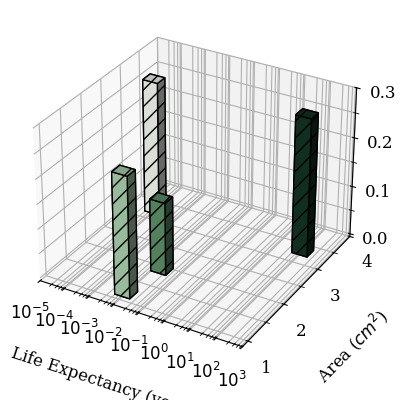

Generate this figure with matplotlib: (Note: this script raises an exception after producing the figure.)
import numpy as np
import matplotlib.pyplot as plt
from mpl_toolkits.mplot3d import Axes3D
from matplotlib.colors import LinearSegmentedColormap
import matplotlib.colors as mcolors
import matplotlib.patches as mpatches


# Data
memory_types = ['STT', 'PCM', 'FeFET', 'RRAM']
# areas = [0.352215178, 0.249885986, 0.150765438, 0.358045268]
# powers = [0.037975518144, 0.006268435152, 0.007346379504, 0.025138752816]
# life_expectancies = [476833520.2520733, 95366.70405041466, 47683.35202520733, 476.8335202520733]

areas = [314.578, 176.294, 102.31, 309.071]
powers = [0.280862175816, 0.147584003664, 0.244978582752, 0.274582730532]
life_expectancies = [1907334081.0082932, 381466.8162016586, 190733.4081008293, 1907.3340810082932]

life_expectancies = [x / 31536000 for x in life_expectancies] # convert to years
areas = [x / 100 for x in areas] # convert to cm^2

colors = [np.array([0.07058824, 0.20784314, 0.14117647]),
          np.array([0.36993464, 0.56797386, 0.41437908]),
          np.array([0.66928105, 0.82810458, 0.6875817 ]),
          np.array([0.96862745, 0.98823529, 0.96078431])]  # To hold color values

plt.rc('font', family='Serif', size=12)
fig = plt.figure(figsize=(5, 5))
ax = fig.add_subplot(111, projection='3d')
fig.subplots_adjust(left=0.02, right=0.849, top=0.83)

# Set the width and depth of the bars as specified
bar_width = 0.6
bar_depth = 0.2

# Plotting data
sorted_indices = np.argsort(life_expectancies)  # Sort by life expectancy for plotting
for i in sorted_indices:
    ax.bar3d(np.log10(life_expectancies[i]), areas[i], 0, bar_width, bar_depth, powers[i], color=colors[i], zorder=3, hatch='//', edgecolor='black')

# Setting labels and applying log scale on the life expectancy axis
ax.set_xlabel('Life Expectancy (years)', labelpad=15)
ax.set_ylabel('Area ($cm^2$)', labelpad=15)
ax.set_zlabel('Power (mW)', labelpad=15)

# Adjusting x-axis ticks for log scale to display up to 10^10
max_power = 3  # The maximum power of 10 you want displayed
tick_vals = np.arange(np.floor(np.log10(min(life_expectancies))), max_power + 1)

ax.set_xticks(tick_vals)
ax.set_xticklabels([f"$10^{{{int(x)}}}$" for x in tick_vals])  # Display in scientific notation
minor_ticks = []
for val in tick_vals:
    if val == 10.:
        continue
    base = 10**val
    minor_ticks.extend([3*base, 5*base, 7*base, 9*base])

# Filter minor ticks to be within the range of data
filtered_minor_ticks = [tick for tick in minor_ticks if min(life_expectancies) <= tick <= 10**max_power]

# Convert minor ticks to log scale for setting on log-scaled axis
minor_tick_positions = np.log10(minor_ticks)

# Add the minor ticks to the plot
ax.set_xticks(minor_tick_positions, minor=True)

ax.set_yticks(np.arange(1, 4.1, 1))
ax.set_yticks(np.arange(1, 4.1, 0.5), minor=True)

# Adjusting z-axis ticks to show increments from 0 to 0.04 by 0.01
ax.set_zticks(np.arange(0, 0.31, 0.1))
ax.set_zticks(np.arange(0, 0.31, 0.05), minor=True)
# ax.set_zticklabels([f"{z:.2f}" for z in z_ticks])

# y_ticks = np.arange(0, 0.041, 0.01)
# y_ticks_minor = np.arange(0, 0.041, 0.002)
# ax.set_yticks(y_ticks_minor, minor=True)
# ax.set_yticks(y_ticks)

ax.set_xlim(-5, 3)
# ax.set_ylim(0.1, 0.4)
# ax.set_zlim(0, 0.04)

black = (175/255, 176/255, 176/255, 1)

ax.zaxis.set_gridline_color((0, black))
ax.xaxis.set_gridline_color((4, black))
ax.yaxis.set_gridline_color((6, black))


ax.zaxis._axinfo["grid"]["linestyle"] = ":"
ax.yaxis._axinfo["grid"]["linestyle"] = ":"
ax.xaxis._axinfo["grid"]["linestyle"] = ":"

ax.tick_params(axis='x', labelsize=10)
ax.tick_params(axis='y', labelsize=10)
ax.tick_params(axis='z', labelsize=10)


# Create a custom legend for cell types
legend_handles = [mpatches.Patch(facecolor=color, label=memory, edgecolor='black') for color, memory in zip(colors, memory_types)]
legend = ax.legend(legend_handles, memory_types, loc='upper right', bbox_to_anchor=(1, 1.2))

# plt.tight_layout()

# Save the plot as a PDF
plt.savefig('./plots/storage.pdf', format='pdf')

plt.show()